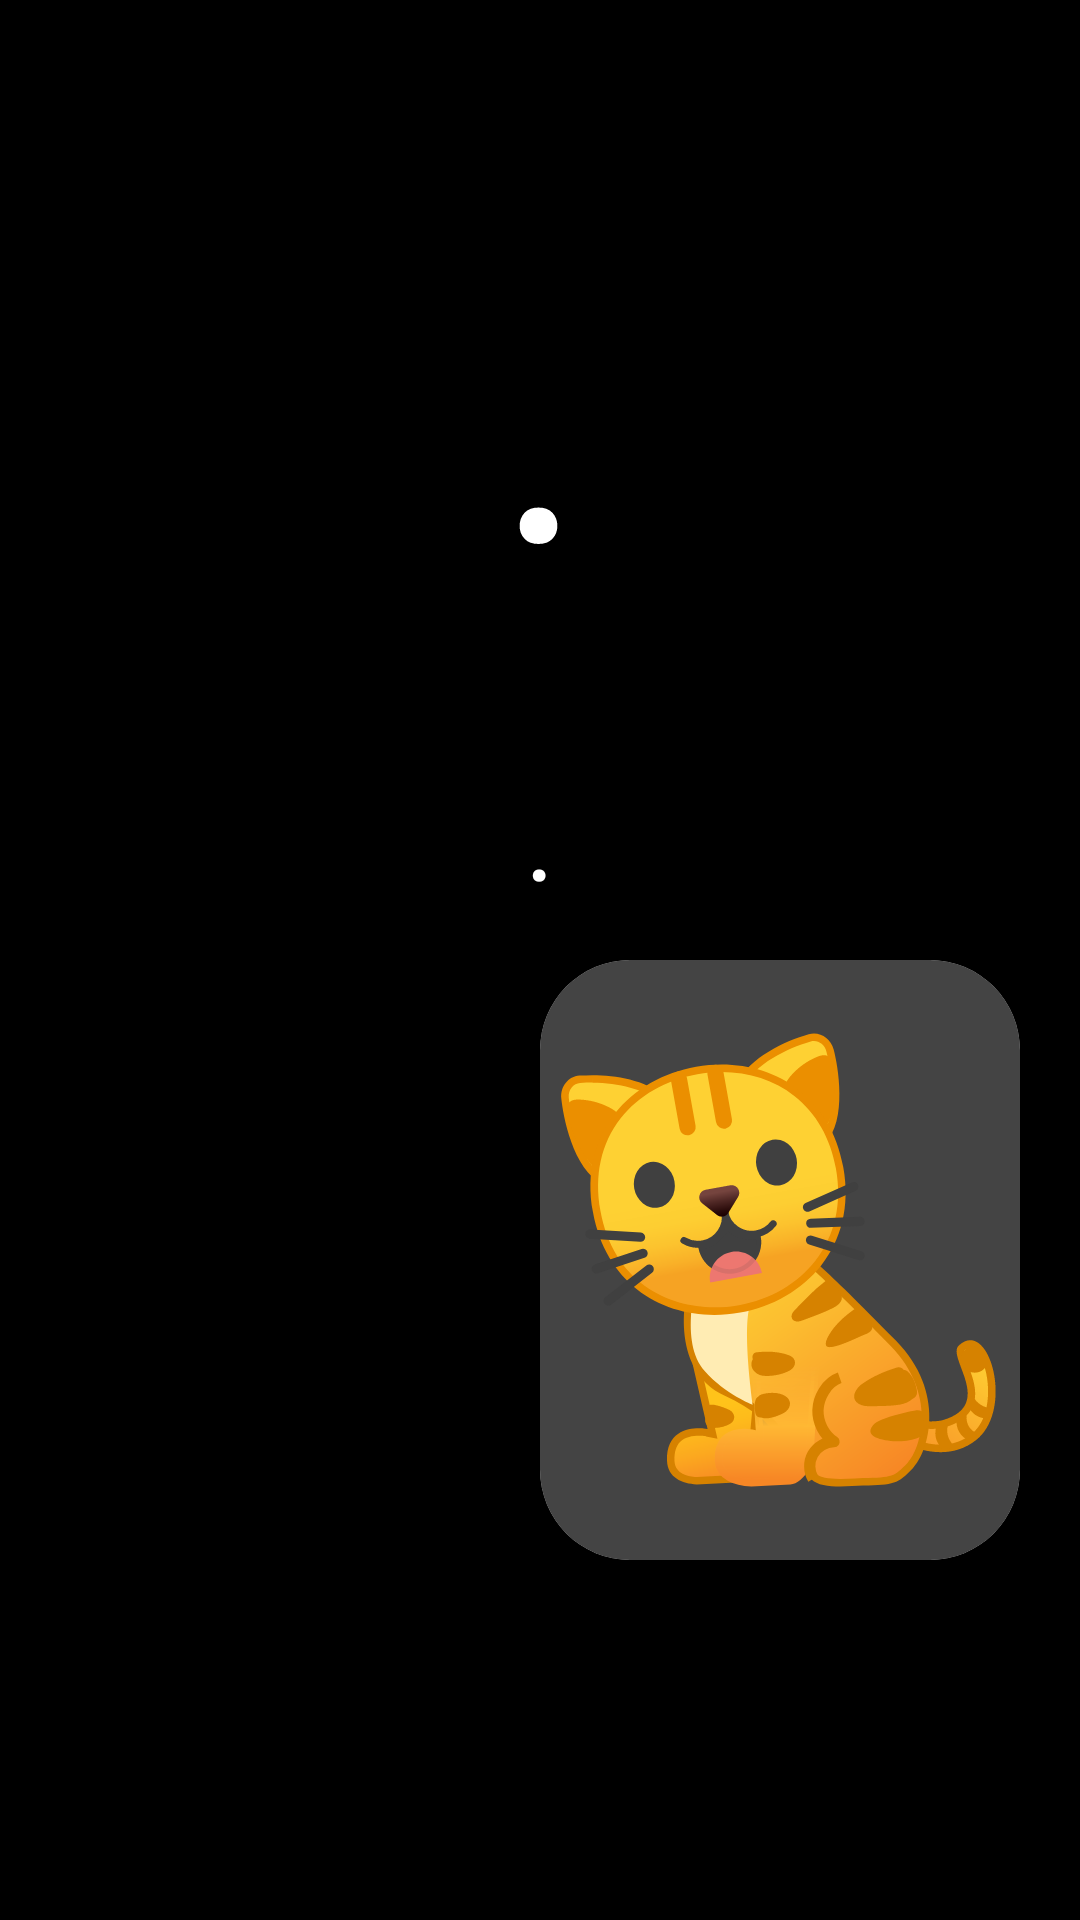

Reconstruct the res/layout file that produces this screen, plus the resources it refers to.
<!-- AndroidManifest.xml: application theme Theme.Mobilskattjakt -->
<!-- res/layout/next_animal_screen.xml -->
<?xml version="1.0" encoding="utf-8"?>

<RelativeLayout xmlns:android="http://schemas.android.com/apk/res/android"
    xmlns:app="http://schemas.android.com/apk/res-auto"
    xmlns:tools="http://schemas.android.com/tools"
    android:layout_width="match_parent"
    android:layout_height="match_parent"
    android:background="#000000"
    tools:ignore="RtlHardcoded"
    >


    <RelativeLayout
        android:id="@+id/upper_box"
        android:layout_width="match_parent"
        android:layout_height="300dp"
        android:layout_marginTop="20dp">

        <TextView
            android:id="@+id/big_text"
            android:layout_width="190dp"
            android:layout_height="234dp"
            android:layout_centerHorizontal="true"
            android:gravity="center"
            android:text="@string/placeholder"
            android:textColor="@color/white"
            android:autoSizeTextType="uniform"
            android:textSize="60sp" />

        <TextView
            android:id="@+id/small_text"
            android:layout_width="190dp"

            android:layout_height="50dp"
            android:layout_below="@id/big_text"
            android:layout_centerHorizontal="true"
            android:gravity="center"
            android:text="@string/placeholder"
            android:textColor="@android:color/white"
            android:autoSizeTextType="uniform" />

    </RelativeLayout>


    <RelativeLayout
        android:layout_width="match_parent"
        android:layout_height="400dp"
        android:layout_below="@id/upper_box"
        android:layout_marginLeft="20dp"
        android:layout_marginRight="20dp"
        android:layout_marginBottom="20dp"
        >


        <TextView
            android:id="@+id/finger_right"
            android:layout_width="80dp"
            android:layout_height="80dp"
            android:layout_alignParentLeft="true"
            android:layout_centerHorizontal="true"
            android:gravity="center"
            android:text="@string/finger_right"
            android:textSize="50sp" />

        <TextView
            android:id="@+id/finger_down"
            android:layout_width="80dp"
            android:layout_height="80dp"

            android:layout_below="@id/finger_right"
            android:layout_alignParentLeft="true"
            android:layout_centerHorizontal="true"
            android:gravity="center"
            android:text="@string/finger_down"
            android:textSize="50sp" />

        <TextView
            android:id="@+id/blue"
            android:layout_width="80dp"
            android:layout_height="80dp"
            android:layout_below="@id/finger_down"
            android:layout_alignParentLeft="true"
            android:layout_centerHorizontal="true"
            android:gravity="center"
            android:text=""
            android:textColor="@color/blue"
            android:textSize="50sp" />

        <TextView
            android:id="@+id/red"
            android:layout_width="80dp"
            android:layout_height="80dp"
            android:layout_centerHorizontal="true"

            android:layout_toRightOf="@id/finger_right"

            android:gravity="center"
            android:text=""
            android:textColor="@color/red"
            android:textSize="50sp"
            />

        <androidx.cardview.widget.CardView
            android:layout_width="200dp"
            android:layout_height="200dp"
            app:cardCornerRadius="30dp"
            android:layout_alignParentRight="true"
            android:layout_centerHorizontal="true"
            android:layout_toRightOf="@id/red"
            android:gravity="center"
            >
            <ImageView
                android:id="@+id/animal_emoji_svg"
                android:layout_width="match_parent"
                android:layout_height="match_parent"
                android:gravity="center"
                android:background="#444444"
                app:srcCompat="@drawable/animal_02"
                android:contentDescription="@string/animal_description" />

        </androidx.cardview.widget.CardView>

        <TextView
            android:id="@+id/remaining_animal_count"
            android:layout_width="100dp"
            android:layout_height="40dp"
            android:layout_alignParentRight="true"
            android:layout_alignParentBottom="true"
            android:layout_centerHorizontal="true"
            android:textColor="@android:color/white"
            android:gravity="left"
            android:text=""
            android:textSize="25sp" />




    </RelativeLayout>

</RelativeLayout>
<!-- resources referenced by this layout -->
<resources>
  <color name="blue">#0000FF</color>
  <color name="red">#FF0000</color>
  <color name="white">#FFFFFFFF</color>
  <!-- drawable animal_02: vector/xml drawable (drawable, 20646 chars, omitted) -->
  <string name="animal_description">this is an animal</string>
  <string name="finger_down">👇</string>
  <string name="finger_right">👉</string>
  <string name="placeholder">.</string>
  <style name="Theme.Mobilskattjakt" parent="Theme.MaterialComponents.DayNight.DarkActionBar">
          
          <item name="colorPrimary">@color/purple_500</item>
          <item name="colorPrimaryVariant">@color/purple_700</item>
          <item name="colorOnPrimary">@color/white</item>
          
          <item name="colorSecondary">@color/teal_200</item>
          <item name="colorSecondaryVariant">@color/teal_700</item>
          <item name="colorOnSecondary">@color/black</item>
          
          <item name="android:statusBarColor" tools:targetApi="l">?attr/colorPrimaryVariant</item>
          
      </style>
  <color name="purple_500">#FF6200EE</color>
  <color name="purple_700">#FF3700B3</color>
  <color name="teal_200">#FF03DAC5</color>
  <color name="teal_700">#FF018786</color>
  <color name="black">#FF000000</color>
</resources>
